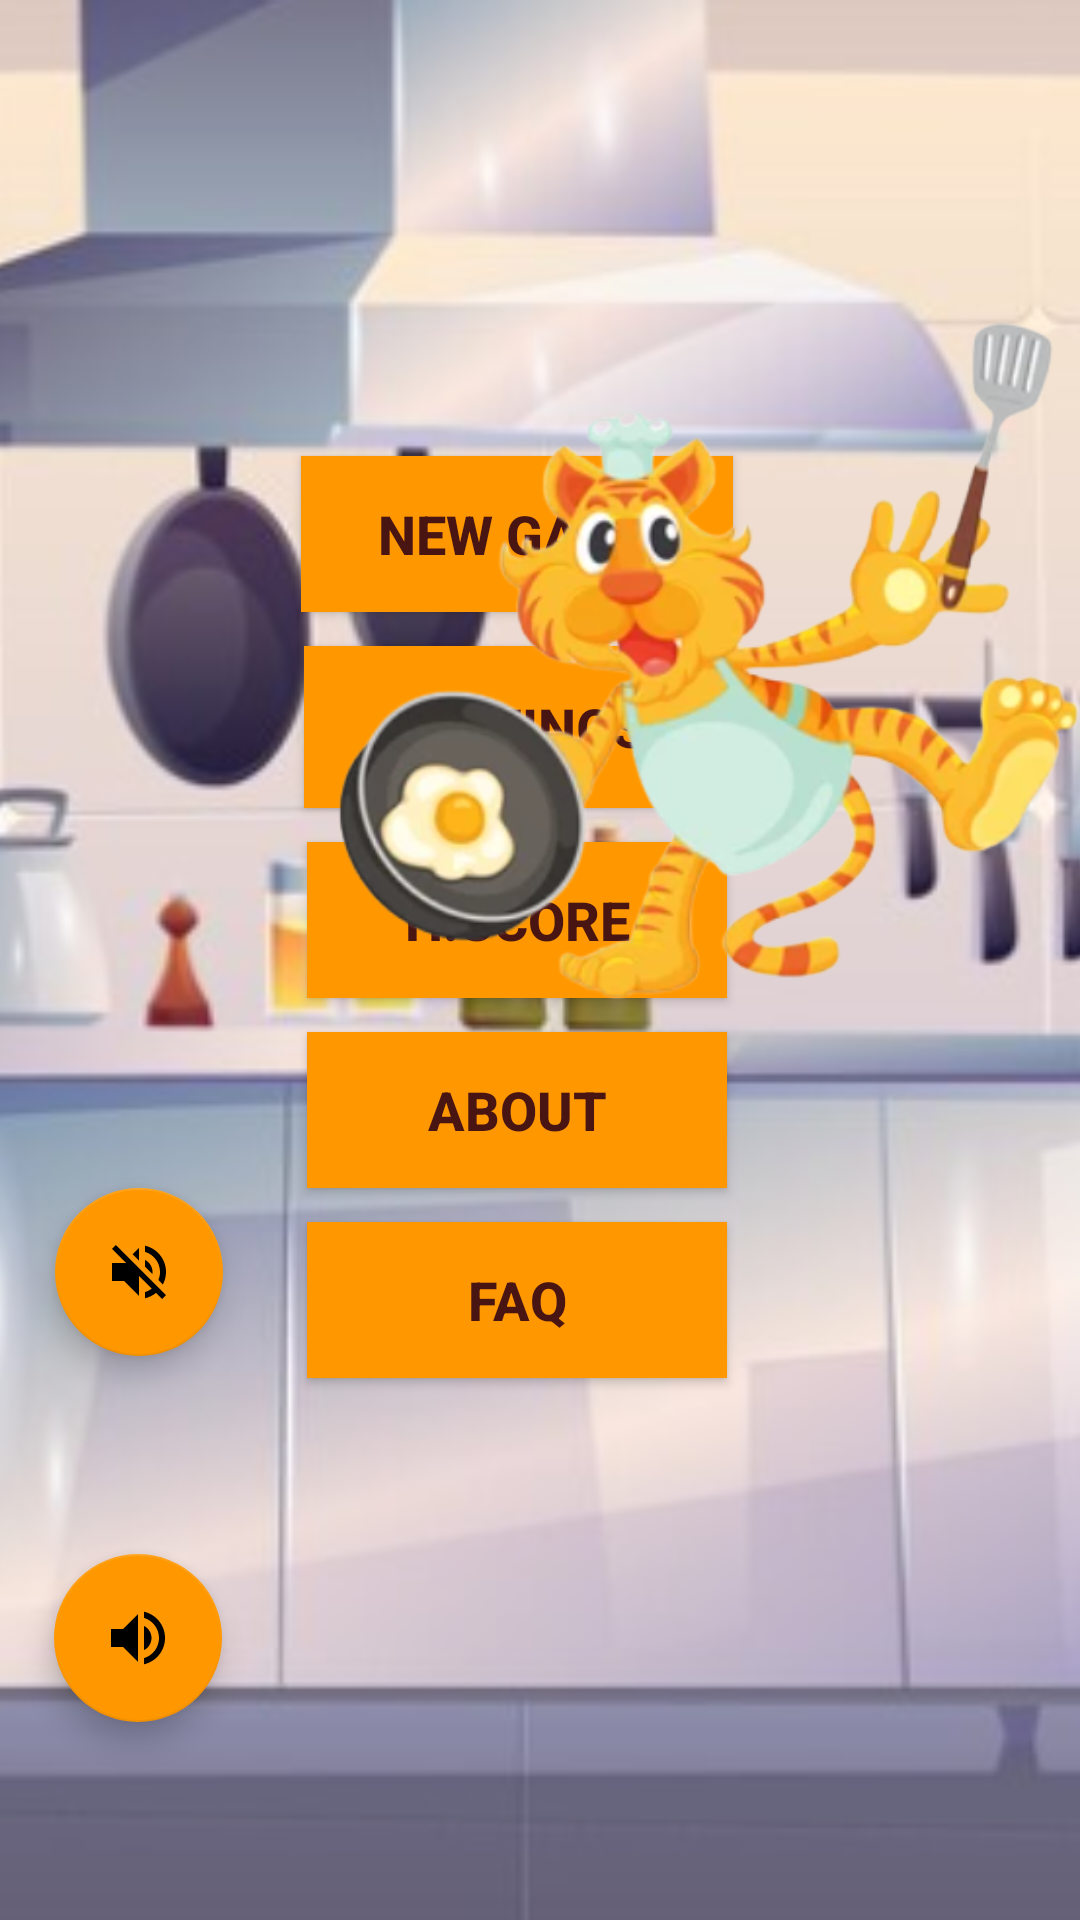

Produce the Android XML layout that renders to this screen, including the resource entries it uses.
<!-- AndroidManifest.xml: application theme Theme.ChefsLaundary -->
<!-- res/layout/activity_main.xml -->
<?xml version="1.0" encoding="utf-8"?>
<androidx.constraintlayout.widget.ConstraintLayout xmlns:android="http://schemas.android.com/apk/res/android"
    xmlns:app="http://schemas.android.com/apk/res-auto"
    xmlns:tools="http://schemas.android.com/tools"
    android:layout_width="match_parent"
    android:layout_height="match_parent"
    tools:context=".MainActivity">


    <ImageView
        android:id="@+id/iv_background"
        android:layout_width="match_parent"
        android:layout_height="match_parent"
        android:scaleType="centerCrop"
        android:src="@drawable/welcomebackground"
        app:layout_constraintBottom_toBottomOf="parent"
        app:layout_constraintEnd_toEndOf="parent"
        app:layout_constraintStart_toStartOf="parent"
        app:layout_constraintTop_toTopOf="parent" />

    <androidx.constraintlayout.widget.ConstraintLayout
        android:layout_width="166dp"
        android:layout_height="330dp"
        app:layout_constraintBottom_toBottomOf="parent"
        app:layout_constraintEnd_toEndOf="parent"
        app:layout_constraintHorizontal_bias="0.46"
        app:layout_constraintStart_toStartOf="parent"
        app:layout_constraintTop_toTopOf="parent"
        app:layout_constraintVertical_bias="0.454">

        <Button
            android:id="@+id/bt_about"
            style="@style/BUTTON"
            android:layout_width="140dp"
            android:layout_height="52dp"
            android:clickable="true"
            android:text="ABOUT"
            android:textColor="#491512"
            android:textSize="18sp"
            android:textStyle="bold"
            app:backgroundTint="#FF9800"
            app:layout_constraintBottom_toTopOf="@+id/bt_faq"
            app:layout_constraintEnd_toEndOf="parent"
            app:layout_constraintHorizontal_bias="0.5"
            app:layout_constraintStart_toStartOf="parent"
            app:layout_constraintTop_toBottomOf="@+id/bt_Highscore2"
            app:layout_constraintVertical_bias="0.5" />

        <Button
            android:id="@+id/bt_Newgame"
            style="@style/BUTTON"
            android:layout_width="144dp"
            android:layout_height="52dp"
            android:clickable="true"
            android:onClick="onNewGameButtonClicked"
            android:text="NEW GAME"
            android:textColor="#491512"
            android:textSize="18sp"
            android:textStyle="bold"
            app:backgroundTint="#FF9800"
            app:layout_constraintBottom_toTopOf="@+id/bt_Settings"
            app:layout_constraintEnd_toEndOf="parent"
            app:layout_constraintHorizontal_bias="0.5"
            app:layout_constraintStart_toStartOf="parent"
            app:layout_constraintTop_toTopOf="parent"
            app:layout_constraintVertical_bias="0.5" />

        <Button
            android:id="@+id/bt_Highscore2"
            style="@style/BUTTON"
            android:layout_width="140dp"
            android:layout_height="52dp"
            android:clickable="true"
            android:text="H.SCORE"
            android:textColor="#491512"
            android:textSize="18sp"
            android:textStyle="bold"
            app:backgroundTint="#FF9800"
            app:layout_constraintBottom_toTopOf="@+id/bt_about"
            app:layout_constraintEnd_toEndOf="parent"
            app:layout_constraintHorizontal_bias="0.5"
            app:layout_constraintStart_toStartOf="parent"
            app:layout_constraintTop_toBottomOf="@+id/bt_Settings"
            app:layout_constraintVertical_bias="0.5" />

        <Button
            android:id="@+id/bt_Settings"
            style="@style/BUTTON"
            android:layout_width="142dp"
            android:layout_height="54dp"
            android:clickable="true"
            android:onClick="onSettingsButtonClicked"
            android:text="SETTINGS"
            android:textColor="#491512"
            android:textSize="18sp"
            android:textStyle="bold"
            app:backgroundTint="#FF9800"
            app:layout_constraintBottom_toTopOf="@+id/bt_Highscore2"
            app:layout_constraintEnd_toEndOf="parent"
            app:layout_constraintHorizontal_bias="0.5"
            app:layout_constraintStart_toStartOf="parent"
            app:layout_constraintTop_toBottomOf="@+id/bt_Newgame"
            app:layout_constraintVertical_bias="0.5" />

        <Button
            android:id="@+id/bt_faq"
            style="@style/BUTTON"
            android:layout_width="140dp"
            android:layout_height="52dp"
            android:clickable="true"
            android:text="FAQ"
            android:textColor="#491512"
            android:textSize="18sp"
            android:textStyle="bold"
            app:backgroundTint="#FF9800"
            app:layout_constraintBottom_toBottomOf="parent"
            app:layout_constraintEnd_toEndOf="parent"
            app:layout_constraintHorizontal_bias="0.5"
            app:layout_constraintStart_toStartOf="parent"
            app:layout_constraintTop_toBottomOf="@+id/bt_about"
            app:layout_constraintVertical_bias="0.5" />
    </androidx.constraintlayout.widget.ConstraintLayout>

    <ImageView
        android:id="@+id/iv_cat"
        android:layout_width="255dp"
        android:layout_height="344dp"
        android:layout_marginTop="48dp"
        android:src="@drawable/cat"
        app:layout_constraintEnd_toEndOf="parent"
        app:layout_constraintHorizontal_bias="1.0"
        app:layout_constraintStart_toStartOf="parent"
        app:layout_constraintTop_toTopOf="parent" />


    <com.google.android.material.floatingactionbutton.FloatingActionButton
        android:id="@+id/volume_on"
        android:layout_width="wrap_content"
        android:layout_height="wrap_content"
        android:clickable="true"
        android:src="@drawable/volume_on"
        app:backgroundTint="#FF9800"
        app:layout_constraintBottom_toBottomOf="parent"
        app:layout_constraintEnd_toEndOf="parent"
        app:layout_constraintHorizontal_bias="0.059"
        app:layout_constraintStart_toStartOf="parent"
        app:layout_constraintTop_toTopOf="parent"
        app:layout_constraintVertical_bias="0.887" />

    <com.google.android.material.floatingactionbutton.FloatingActionButton
        android:id="@+id/volume_off"
        android:layout_width="wrap_content"
        android:layout_height="wrap_content"
        android:clickable="true"
        android:src="@drawable/volume_off"
        app:backgroundTint="#FF9800"
        app:layout_constraintBottom_toBottomOf="parent"
        app:layout_constraintEnd_toEndOf="parent"
        app:layout_constraintHorizontal_bias="0.06"
        app:layout_constraintStart_toStartOf="parent"
        app:layout_constraintTop_toTopOf="parent"
        app:layout_constraintVertical_bias="0.678" />


</androidx.constraintlayout.widget.ConstraintLayout>
<!-- resources referenced by this layout -->
<resources>
  <!-- drawable cat: png bitmap (drawable, 123781 bytes) -->
  <!-- drawable volume_off (drawable) -->
  <vector android:autoMirrored="true" android:height="24dp"
      android:tint="#FF0000" android:viewportHeight="24"
      android:viewportWidth="24" android:width="24dp" xmlns:android="http://schemas.android.com/apk/res/android">
      <path android:fillColor="@android:color/white" android:pathData="M16.5,12c0,-1.77 -1.02,-3.29 -2.5,-4.03v2.21l2.45,2.45c0.03,-0.2 0.05,-0.41 0.05,-0.63zM19,12c0,0.94 -0.2,1.82 -0.54,2.64l1.51,1.51C20.63,14.91 21,13.5 21,12c0,-4.28 -2.99,-7.86 -7,-8.77v2.06c2.89,0.86 5,3.54 5,6.71zM4.27,3L3,4.27 7.73,9L3,9v6h4l5,5v-6.73l4.25,4.25c-0.67,0.52 -1.42,0.93 -2.25,1.18v2.06c1.38,-0.31 2.63,-0.95 3.69,-1.81L19.73,21 21,19.73l-9,-9L4.27,3zM12,4L9.91,6.09 12,8.18L12,4z"/>
  </vector>
  <!-- drawable volume_on (drawable) -->
  <vector android:autoMirrored="true" android:height="24dp"
      android:tint="#01BA01" android:viewportHeight="24"
      android:viewportWidth="24" android:width="24dp" xmlns:android="http://schemas.android.com/apk/res/android">
      <path android:fillColor="@android:color/white" android:pathData="M3,9v6h4l5,5L12,4L7,9L3,9zM16.5,12c0,-1.77 -1.02,-3.29 -2.5,-4.03v8.05c1.48,-0.73 2.5,-2.25 2.5,-4.02zM14,3.23v2.06c2.89,0.86 5,3.54 5,6.71s-2.11,5.85 -5,6.71v2.06c4.01,-0.91 7,-4.49 7,-8.77s-2.99,-7.86 -7,-8.77z"/>
  </vector>
  <!-- drawable welcomebackground: png bitmap (drawable, 455057 bytes) -->
  <style name="BUTTON">
          <item name="android:background">@android:color/holo_blue_dark</item>
          <item name="android:textColor">#FFF</item>
      </style>
  <style name="Theme.ChefsLaundary" parent="Theme.MaterialComponents.DayNight.NoActionBar">
          
          <item name="colorPrimary">@color/purple_500</item>
          <item name="colorPrimaryVariant">@color/purple_700</item>
          <item name="colorOnPrimary">@color/white</item>
          
          <item name="colorSecondary">@color/teal_200</item>
          <item name="colorSecondaryVariant">@color/teal_700</item>
          <item name="colorOnSecondary">@color/black</item>
          
          <item name="android:statusBarColor" tools:targetApi="21">@color/lightorange</item>
          
      </style>
  <color name="purple_500">#FF6200EE</color>
  <color name="purple_700">#FF3700B3</color>
  <color name="white">#FFFFFFFF</color>
  <color name="teal_200">#FF03DAC5</color>
  <color name="teal_700">#FF018786</color>
  <color name="black">#FF000000</color>
  <color name="lightorange">#ffff8800</color>
</resources>
